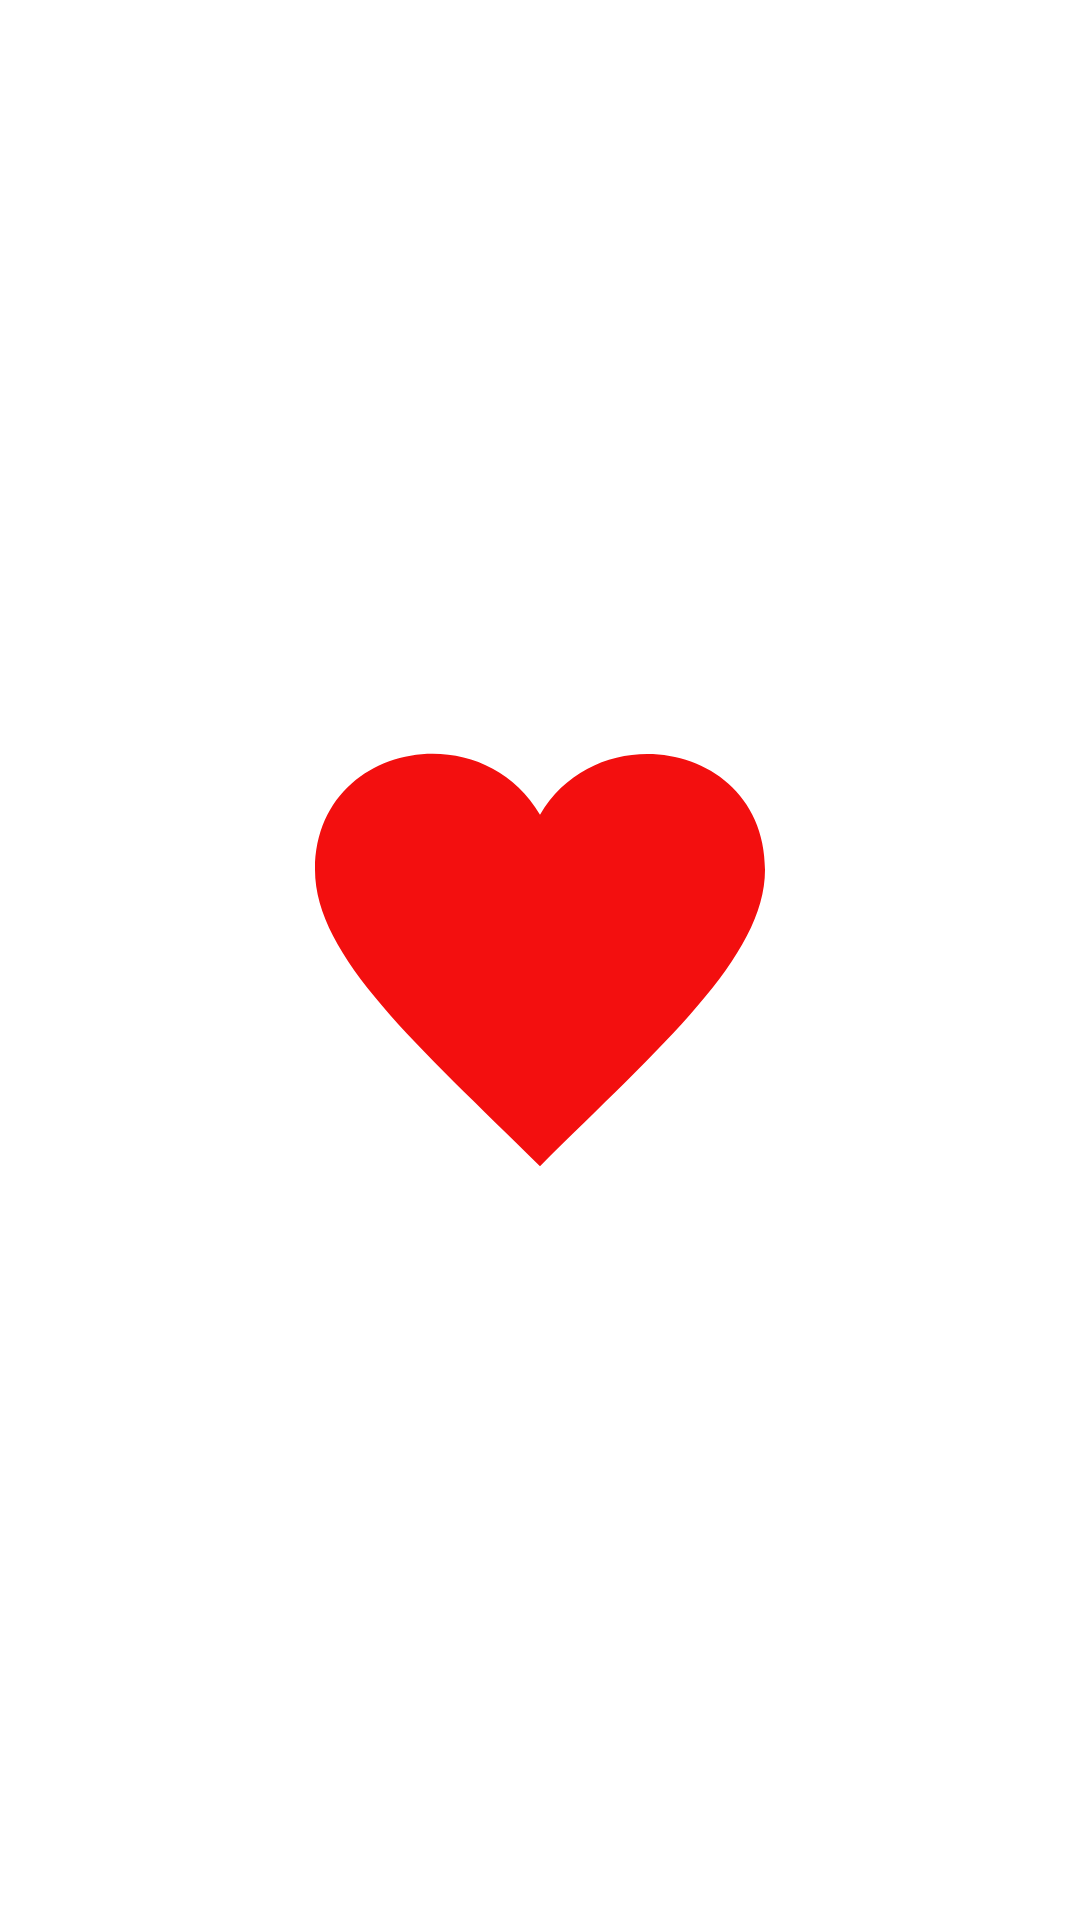

Layout XML and referenced resources for this Android screen:
<!-- AndroidManifest.xml: application theme Theme.Tiktok2023Tutorials.SplashScreen -->
<!-- res/layout/activity_heart.xml -->
<?xml version="1.0" encoding="utf-8"?>
<androidx.constraintlayout.widget.ConstraintLayout xmlns:android="http://schemas.android.com/apk/res/android"
    android:layout_width="match_parent"
    android:layout_height="match_parent"
    xmlns:app="http://schemas.android.com/apk/res-auto"
    xmlns:tools="http://schemas.android.com/tools">

    <View
        android:id="@+id/container"
        android:layout_width="match_parent"
        android:layout_height="match_parent"
        android:background="@color/white"/>

    
    <ImageView
        android:id="@+id/main_heart"
        android:layout_width="wrap_content"
        android:layout_height="wrap_content"
        android:src="@drawable/heart"
        app:layout_constraintBottom_toBottomOf="parent"
        app:layout_constraintStart_toStartOf="parent"
        app:layout_constraintEnd_toEndOf="parent"
        app:layout_constraintTop_toTopOf="parent" />

    
    <ImageView
        android:id="@+id/left_heart"
        android:layout_width="wrap_content"
        android:layout_height="wrap_content"
        android:visibility="invisible"
        app:layout_constraintBottom_toBottomOf="parent"
        app:layout_constraintEnd_toStartOf="@id/main_heart"
        app:layout_constraintStart_toStartOf="parent"
        app:layout_constraintTop_toTopOf="parent" />

    
    <ImageView
        android:id="@+id/right_heart"
        android:layout_width="wrap_content"
        android:layout_height="wrap_content"
        android:visibility="invisible"
        app:layout_constraintBottom_toBottomOf="parent"
        app:layout_constraintStart_toEndOf="@id/main_heart"
        app:layout_constraintEnd_toEndOf="parent"
        app:layout_constraintTop_toTopOf="parent" />

    <TextView
        android:id="@+id/name"
        android:layout_width="wrap_content"
        android:layout_height="wrap_content"
        android:textSize="17sp"
        android:textStyle="bold"
        android:padding="10dp"
        android:visibility="gone"
        android:background="@color/white"
        app:layout_constraintBottom_toBottomOf="parent"
        app:layout_constraintStart_toStartOf="parent"
        app:layout_constraintEnd_toEndOf="parent"
        app:layout_constraintTop_toTopOf="parent"/>



    <TextView
        android:id="@+id/adjectives"
        android:layout_width="0dp"
        android:layout_height="wrap_content"
        app:layout_constraintStart_toStartOf="parent"
        app:layout_constraintEnd_toEndOf="parent"
        android:background="@color/white"
        android:padding="10dp"
        tools:text="Esforçada"
        tools:visibility="visible"
        android:visibility="gone"
        android:textSize="18sp"
        android:textStyle="bold"
        android:gravity="center"
        app:layout_constraintTop_toBottomOf="@id/main_heart"
        app:layout_constraintBottom_toBottomOf="parent"/>

</androidx.constraintlayout.widget.ConstraintLayout>
<!-- resources referenced by this layout -->
<resources>
  <color name="white">#FFFFFFFF</color>
  <!-- drawable heart (drawable) -->
  <vector xmlns:android="http://schemas.android.com/apk/res/android"
      android:width="150dp"
      android:height="150dp"
      android:viewportWidth="24"
      android:viewportHeight="24">
      <path
          android:fillColor="#F30F0F"
          android:pathData="M12,4.248c-3.148,-5.402 -12,-3.825 -12,2.944 0,4.661 5.571,9.427 12,15.808 6.43,-6.381 12,-11.147 12,-15.808 0,-6.792 -8.875,-8.306 -12,-2.944z" />
  </vector>
  <style name="Theme.Tiktok2023Tutorials.SplashScreen" parent="Theme.SplashScreen">
          <item name="windowSplashScreenBackground">@color/black</item>
          <item name="windowSplashScreenAnimatedIcon">@drawable/ic_launcher_foreground</item>
          <item name="postSplashScreenTheme">@style/Theme.Tiktok2023Tutorials</item>
      </style>
  <color name="black">#FF000000</color>
  <style name="Theme.Tiktok2023Tutorials" parent="Theme.MaterialComponents.Light.NoActionBar">
          
          <item name="colorPrimary">@color/purple_500</item>
          <item name="colorPrimaryVariant">@color/purple_700</item>
          <item name="colorOnPrimary">@color/white</item>
          
          <item name="colorSecondary">@color/teal_200</item>
          <item name="colorSecondaryVariant">@color/teal_700</item>
          <item name="colorOnSecondary">@color/black</item>
          
          <item name="android:statusBarColor">?attr/colorPrimaryVariant</item>
          
      </style>
  <color name="purple_500">#FF6200EE</color>
  <color name="purple_700">#FF3700B3</color>
  <color name="teal_200">#FF03DAC5</color>
  <color name="teal_700">#FF018786</color>
</resources>
